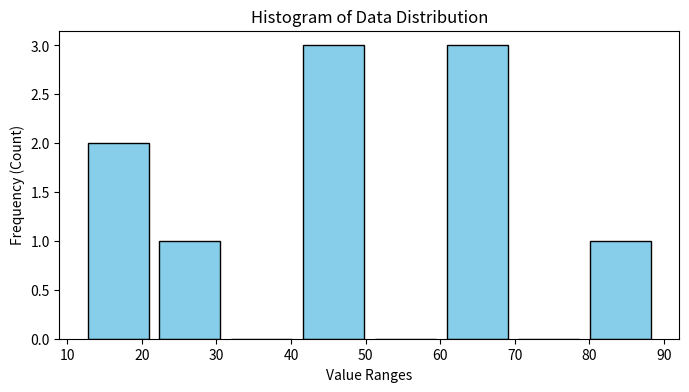

Write the Python code that produced this figure.
import matplotlib.pyplot as plt
data = [12, 45, 67, 23, 45, 67, 89, 45, 67, 12]
plt.figure(figsize=(8, 4))
plt.hist(data, bins=8, edgecolor='black', color='skyblue', rwidth=0.85)
plt.title("Histogram of Data Distribution")
plt.xlabel("Value Ranges")
plt.ylabel("Frequency (Count)")
plt.show()
